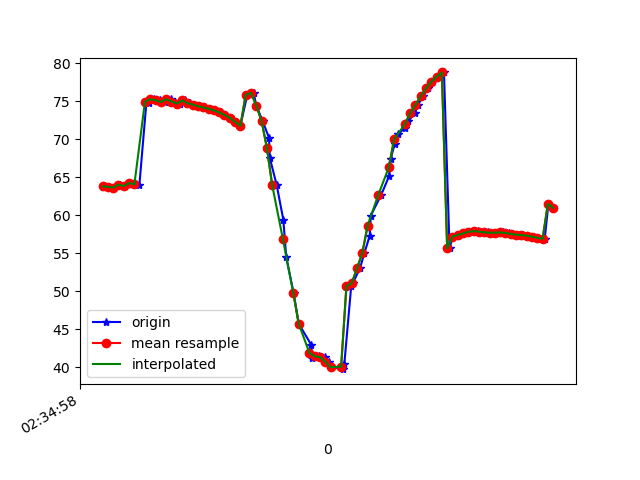

The data file committed next to this chart (first rows):
1617849298981, 544942530919335, 63.775436, 17.02883, -11.29857
1617849298984, 544942550150105, 63.84, 17.04, -11.21
1617849299005, 544942569380875, 63.74, 17.04, -11.77
1617849299025, 544942588611645, 63.65, 16.95, -11.55
1617849299044, 544942607842415, 64.03, 17.43, -12.35
1617849299062, 544942627073185, 63.85, 17.23, -12.2
1617849299082, 544942646303955, 64.25, 17.66, -12.03
1617849299103, 544942665534725, 64.1, 17.52, -12.34
1617849299119, 544942684765495, 64.01, 17.4, -12.05
1617849299146, 544942703996265, 75.11, 17.58, -11.43
1617849299156, 544942723227035, 74.81, 17.07, -12.71
1617849299175, 544942742457805, 75.29, 17.57, -12.39
1617849299196, 544942761688575, 75.14, 17.32, -13.06
1617849299217, 544942780919345, 74.91, 17.03, -12.76
1617849299239, 544942800150115, 75.29, 17.57, -12.37
1617849299252, 544942819380885, 74.98, 17.41, -13.05
1617849299272, 544942838611655, 74.7, 17.35, -12.68
1617849299290, 544942857842425, 75.12, 18.12, -12.15
1617849299310, 544942877073195, 74.76, 18.1, -12.66
1617849299329, 544942896303965, 74.58, 18.22, -12.86
1617849299349, 544942915534735, 74.36, 18.26, -12.73
1617849299367, 544942934765505, 74.2, 18.32, -12.55
1617849299390, 544942953996275, 74.02, 18.41, -12.34
1617849299402, 544942973227045, 73.81, 18.59, -12.06
1617849299426, 544942992457815, 73.54, 19.02, -11.65
1617849299443, 544943011688585, 73.21, 19.87, -11.01
1617849299462, 544943030919355, 72.83, 21.29, -9.78
1617849299484, 544943050150125, 72.29, 23.23, -7.341
1617849299500, 544943069380895, 71.77, 25.82, -3.342
1617849299526, 544943088611665, 75.86, 26.76, -0.3086
1617849299550, 544943107842435, 76.12, 31.04, 7.67
1617849299560, 544943127073205, 74.45, 32.78, 14.73
1617849299584, 544943146303975, 72.39, 33.86, 22.41
1617849299608, 544943165534745, 70.19, 34.76, 30.29
1617849299611, 544943184765515, 67.55, 35.56, 38.33
1617849299637, 544943203996285, 63.97, 36.23, 46.69
1617849299662, 544943223227055, 59.41, 36.64, 55.33
1617849299673, 544943242457825, 54.45, 36.58, 63.63
1617849299701, 544943261688595, 49.71, 36.05, 70.84
1617849299720, 544943280919365, 45.73, 35.19, 76.46
1617849299767, 544943300150135, 42.96, 34.28, 80.38
1617849299770, 544943319380905, 41.51, 33.6, 82.77
1617849299772, 544943338611675, 41.24, 33.23, 83.74
1617849299795, 544943357842445, 41.42, 33.21, 83.61
1617849299819, 544943377073215, 41.33, 33.44, 82.8
1617849299836, 544943396303985, 40.74, 33.81, 81.49
1617849299840, 544943415534755, 40, 34.31, 79.64
1617849299887, 544943434765525, 39.73, 34.89, 77.01
1617849299892, 544943453996295, 40.37, 35.39, 73.53
1617849299918, 544943473227065, 50.65, 37.99, 71.84
1617849299924, 544943492457835, 51.06, 35.73, 64.42
1617849299951, 544943511688605, 53.02, 35.7, 59.26
1617849299968, 544943530919375, 55.04, 35.6, 53.61
1617849299988, 544943550150145, 57.32, 35.19, 47.54
1617849299992, 544943569380915, 59.96, 34.24, 41.25
1617849300031, 544943588611685, 62.67, 32.66, 35.02
1617849300061, 544943607842455, 65.16, 30.69, 28.9
1617849300067, 544943627073225, 67.47, 28.45, 22.93
1617849300082, 544943646419316, 69.37, 26, 17.46
1617849300096, 544943665650086, 70.67, 23.82, 12.76
1617849300120, 544943684880856, 71.53, 22.52, 8.743
... 30 more rows
